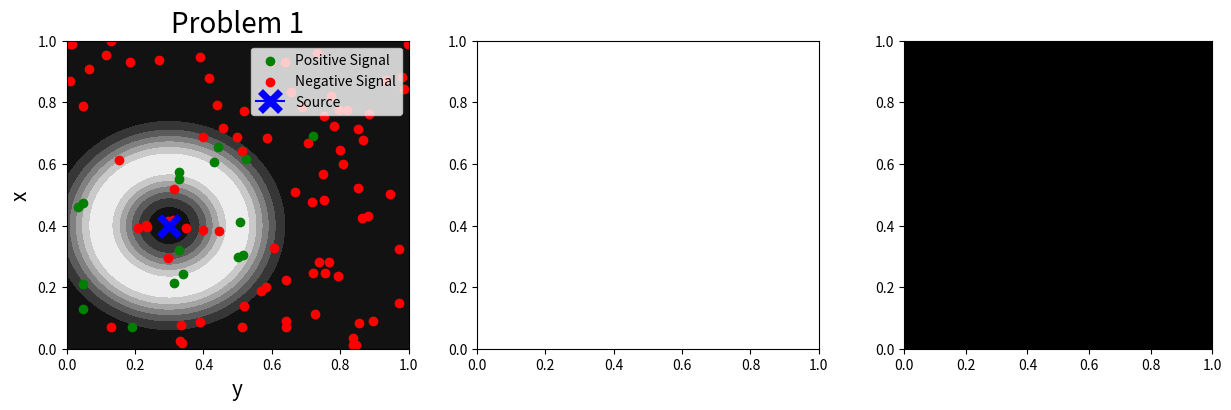

This figure's Python source: (Note: this script raises an exception after producing the figure.)
import numpy as np
import matplotlib.pyplot as plt

num_points = 100

#Problem 1
s1 = np.array((0.3, 0.4))
x1, x_pos, x_neg, y1, y_pos, y_neg, z1 = [], [], [], [], [], [], []

for i in range(num_points):
    xi, yi, u = np.random.uniform(size=3)
    zi = 0
    if u < np.exp(-100 * (np.linalg.norm(np.array((xi, yi)) - s1) - 0.2)**2):
        zi = 1
        x_pos.append(xi)
        y_pos.append(yi)
    else:
        zi = 0
        x_neg.append(xi)
        y_neg.append(yi)
    x1.append(xi)
    y1.append(yi)
    z1.append(zi)

def f(X,Y,s):
    Z = np.zeros((X.shape))
    for i in range(X.shape[0]):
        for j in range(X.shape[1]):
            Z[i,j] = np.exp(-100 * (np.linalg.norm((X[i,j], Y[i,j]) - s1) - 0.2)**2)
    return Z

# Convert z to colors
plt.ioff()
colors = ['red' if zi == 0 else 'green' for zi in z1]

x_points = np.linspace(0, 1, num_points)
y_points = np.linspace(0, 1, num_points)
X, Y = np.meshgrid(x_points, y_points)

# Plot the points
fig, axs = plt.subplots(1, 3, figsize=(15,4), facecolor='white')
fig.gca().set_facecolor('black')
fig.gca().set_aspect('equal', adjustable='box')
axs[0].contourf(X, Y, f(X,Y,s1), levels=6, cmap='gray')
axs[0].scatter(x_pos, y_pos, c='green', label='Positive Signal')
axs[0].scatter(x_neg, y_neg, c='red', label='Negative Signal')
axs[0].plot(s1[0], s1[1], color='blue', marker='x', markersize=15, markeredgewidth=5, label='Source')
axs[0].set_xlabel('y', fontsize=15)
axs[0].set_ylabel('x', fontsize=15)
axs[0].set_title('Problem 1', fontsize=20)
# fig.gca().set_facecolor('black')
# fig.gca().set_aspect('equal', adjustable='box')
axs[0].legend(loc='upper right')
display(fig)
# plt.show()

# Problem 2
def likelihood(Sx, Sy):
    likelihood = np.ones((Sx.shape))
    for i in range(Sx.shape[0]):
        for j in range(Sx.shape[1]):
            for k in range(len(z1)):
                if z1[k] == 1:
                    likelihood[i,j] *= np.exp(-100 * (np.linalg.norm(np.array((x1[k], y1[k])) - np.array((Sx[i,j], Sy[i,j]))) - 0.2)**2) 
                else:
                    likelihood[i,j] *= 1 - np.exp(-100 * (np.linalg.norm(np.array((x1[k], y1[k])) - np.array((Sx[i,j], Sy[i,j]))) - 0.2)**2)
    return likelihood

# using the same meshgrid as before since it doesn't change
# fig, ax = plt.subplots(facecolor='white')
axs[1].contourf(X, Y, likelihood(X,Y), levels=6, cmap='gray')
axs[1].scatter(x_pos, y_pos, c='green', label='Positive Signal')
axs[1].scatter(x_neg, y_neg, c='red', label='Negative Signal')
# axs[1].plot(s[0], s[1], color='blue', marker='x', markersize=15, markeredgewidth=5, label='Source')
axs[1].set_xlabel('y', fontsize=15)
axs[1].set_ylabel('x', fontsize=15)
axs[1].set_title('Problem 2', fontsize=20)
axs[1].legend(loc='upper right')
display(fig)

# Problem 3
def likelihood(Sx, Sy, x, y, z):
    likelihood = np.ones((Sx.shape))
    for i in range(Sx.shape[0]):
        for j in range(Sx.shape[1]):
            for k in range(len(z)):
                if z[k] == 1:
                    likelihood[i,j] *= np.exp(-100 * (np.linalg.norm(np.array((x, y)) - np.array((Sx[i,j], Sy[i,j]))) - 0.2)**2) 
                else:
                    likelihood[i,j] *= 1 - np.exp(-100 * (np.linalg.norm(np.array((x, y)) - np.array((Sx[i,j], Sy[i,j]))) - 0.2)**2)
    return likelihood

x3, y3 = np.random.uniform(size=2)
z3 = []
for i in range(num_points):
    z = np.random.uniform()
    if z < np.exp(-100 * (np.linalg.norm(np.array((x3, y3)) - s1) - 0.2)**2):
        z = 1
    else:
        z = 0
    z3.append(z)

# fig, ax = plt.subplots(facecolor='white')
axs[2].contourf(X, Y, likelihood(X,Y,x3,y3,z3), levels=6, cmap='gray')
axs[2].scatter(x_pos, y_pos, c='green', label='Positive Signal')
axs[2].scatter(x_neg, y_neg, c='red', label='Negative Signal')
axs[2].plot(x3, y3, color='purple', marker='o', markersize=5, markeredgewidth=5, label='Sensor')
axs[2].plot(s1[0], s1[1], color='blue', marker='x', markersize=15, markeredgewidth=5, label='Source')
axs[2].set_xlabel('y', fontsize=15)
axs[2].set_ylabel('x', fontsize=15)
axs[2].set_title('Problem 3', fontsize=20)
axs[2].legend(loc='upper right')
display(fig)

# Problem 4
fig4, axs4 = plt.subplots(5,2,figsize=(10,20),facecolor='white')
x4, y4 = np.random.uniform(size=2)
belief = np.full((num_points, num_points), 1/(num_points*num_points))
measurements = 10
for i in range(measurements):
    z = np.random.uniform()
    if z < np.exp(-100 * (np.linalg.norm(np.array((x4, y4)) - s1) - 0.2)**2):
        for j in range(X.shape[-1]):
            for k in range(X.shape[1]):
                belief[j,k] *= np.exp(-100 * (np.linalg.norm(np.array((x4, y4)) - np.array((X[j,k], Y[j,k]))) - 0.2)**2)
    else:
        for j in range(X.shape[0]):
            for k in range(X.shape[1]):
                belief[j,k] *= 1 - np.exp(-100 * (np.linalg.norm(np.array((x4, y4)) - np.array((X[j,k], Y[j,k]))) - 0.2)**2)

    row = i // 2
    col = i % 2
    ax = axs4[row, col]
    ax.contourf(X, Y, belief, levels=6, cmap='gray')
    ax.scatter(x_pos, y_pos, c='green', label='Positive Signal')
    ax.scatter(x_neg, y_neg, c='red', label='Negative Signal')
    ax.plot(x4, y4, color='purple', marker='o', markersize=5, markeredgewidth=5, label='Sensor')
    ax.plot(s1[0], s1[1], color='blue', marker='x', markersize=15, markeredgewidth=5, label='Source')
    ax.set_xlabel('X')
    ax.set_ylabel('Y')
    ax.set_title(f"Problem 4 Iteration {i+1}")
    # ax.gca().set_facecolor('black')
    # ax.gca().set_aspect('equal', adjustable='box')
    ax.legend(loc='upper right')


plt.tight_layout()
plt.show()
    
# Problem 5
fig5, axs5 = plt.subplots(5,2,figsize=(10,20),facecolor='white')
belief = np.full((num_points, num_points), 1/(num_points*num_points))
measurements = 10
for i in range(measurements):
    x5, y5 = np.random.uniform(size=2)
    z = np.random.uniform()
    if z < np.exp(-100 * (np.linalg.norm(np.array((x5, y5)) - s1) - 0.2)**2):
        for j in range(X.shape[0]):
            for k in range(X.shape[1]):
                belief[j,k] *= np.exp(-100 * (np.linalg.norm(np.array((x5, y5)) - np.array((X[j,k], Y[j,k]))) - 0.2)**2)
    else:
        for j in range(X.shape[0]):
            for k in range(X.shape[1]):
                belief[j,k] *= 1 - np.exp(-100 * (np.linalg.norm(np.array((x5, y5)) - np.array((X[j,k], Y[j,k]))) - 0.2)**2)

    row = i // 2
    col = i % 2
    ax = axs5[row, col]
    ax.contourf(X, Y, belief, levels=6, cmap='gray')
    ax.scatter(x_pos, y_pos, c='green', label='Positive Signal')
    ax.scatter(x_neg, y_neg, c='red', label='Negative Signal')
    ax.plot(x5, y5, color='purple', marker='o', markersize=5, markeredgewidth=5, label='Sensor')
    ax.plot(s1[0], s1[1], color='blue', marker='x', markersize=15, markeredgewidth=5, label='Source')
    ax.set_xlabel('X')
    ax.set_ylabel('Y')
    ax.set_title(f"Problem 5 Iteration {i+1}")
    # ax.gca().set_facecolor 'black')
    # ax.gca().set_aspect('equal', adjustable='box')
    ax.legend(loc='upper right')


plt.tight_layout()
plt.show()
